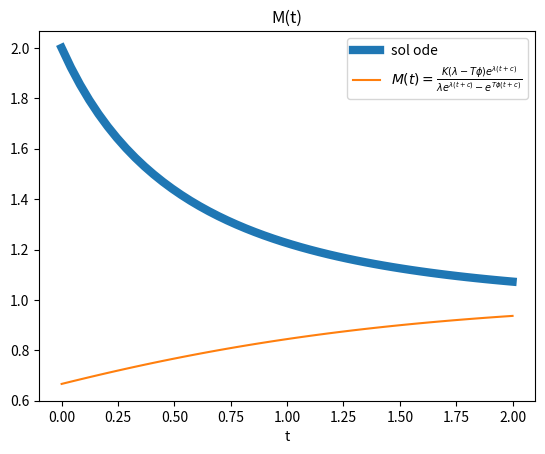

The script that saved this image:
import numpy as np
from scipy.integrate import odeint
import matplotlib.pyplot as plt

M0 = 2
K = 1
Lambda = 1
phi = 0
T = 1
# M = solution plot
def dMdt(M, t):
    dMdt = Lambda*M*(1-(M/K)) - phi*M*T
    return dMdt


# x axis = time
t = np.linspace(0,2)

# solution?
c = 1/Lambda * np.log(abs(M0/(Lambda*(M0-K))))
My_sol = (K*(Lambda - T*phi)*np.exp((Lambda*(t+c)))) / (Lambda*np.exp((Lambda*(t+c))) - np.exp((T*phi*(t+c))))

c2 = np.log(abs((K*M0)/(K*(Lambda-phi*T) - Lambda*M0)) / (Lambda - phi*T))
sol2 = (K*np.exp((t+c2)*(Lambda - phi*T))) / (K + Lambda*np.exp((t+c2)*(Lambda - phi*T)))


M = odeint(dMdt, M0, t)
plt.plot(t, M, label=f'sol ode', linewidth=6)
plt.plot(t, sol2, label=r"$M(t)=\frac{K(\lambda - T\phi)e^{\lambda(t+c)}}{\lambda e^{\lambda(t+c)} - e^{T\phi(t+c)}}$")
plt.legend()
plt.title('M(t)')
plt.xlabel('t')
plt.show()

